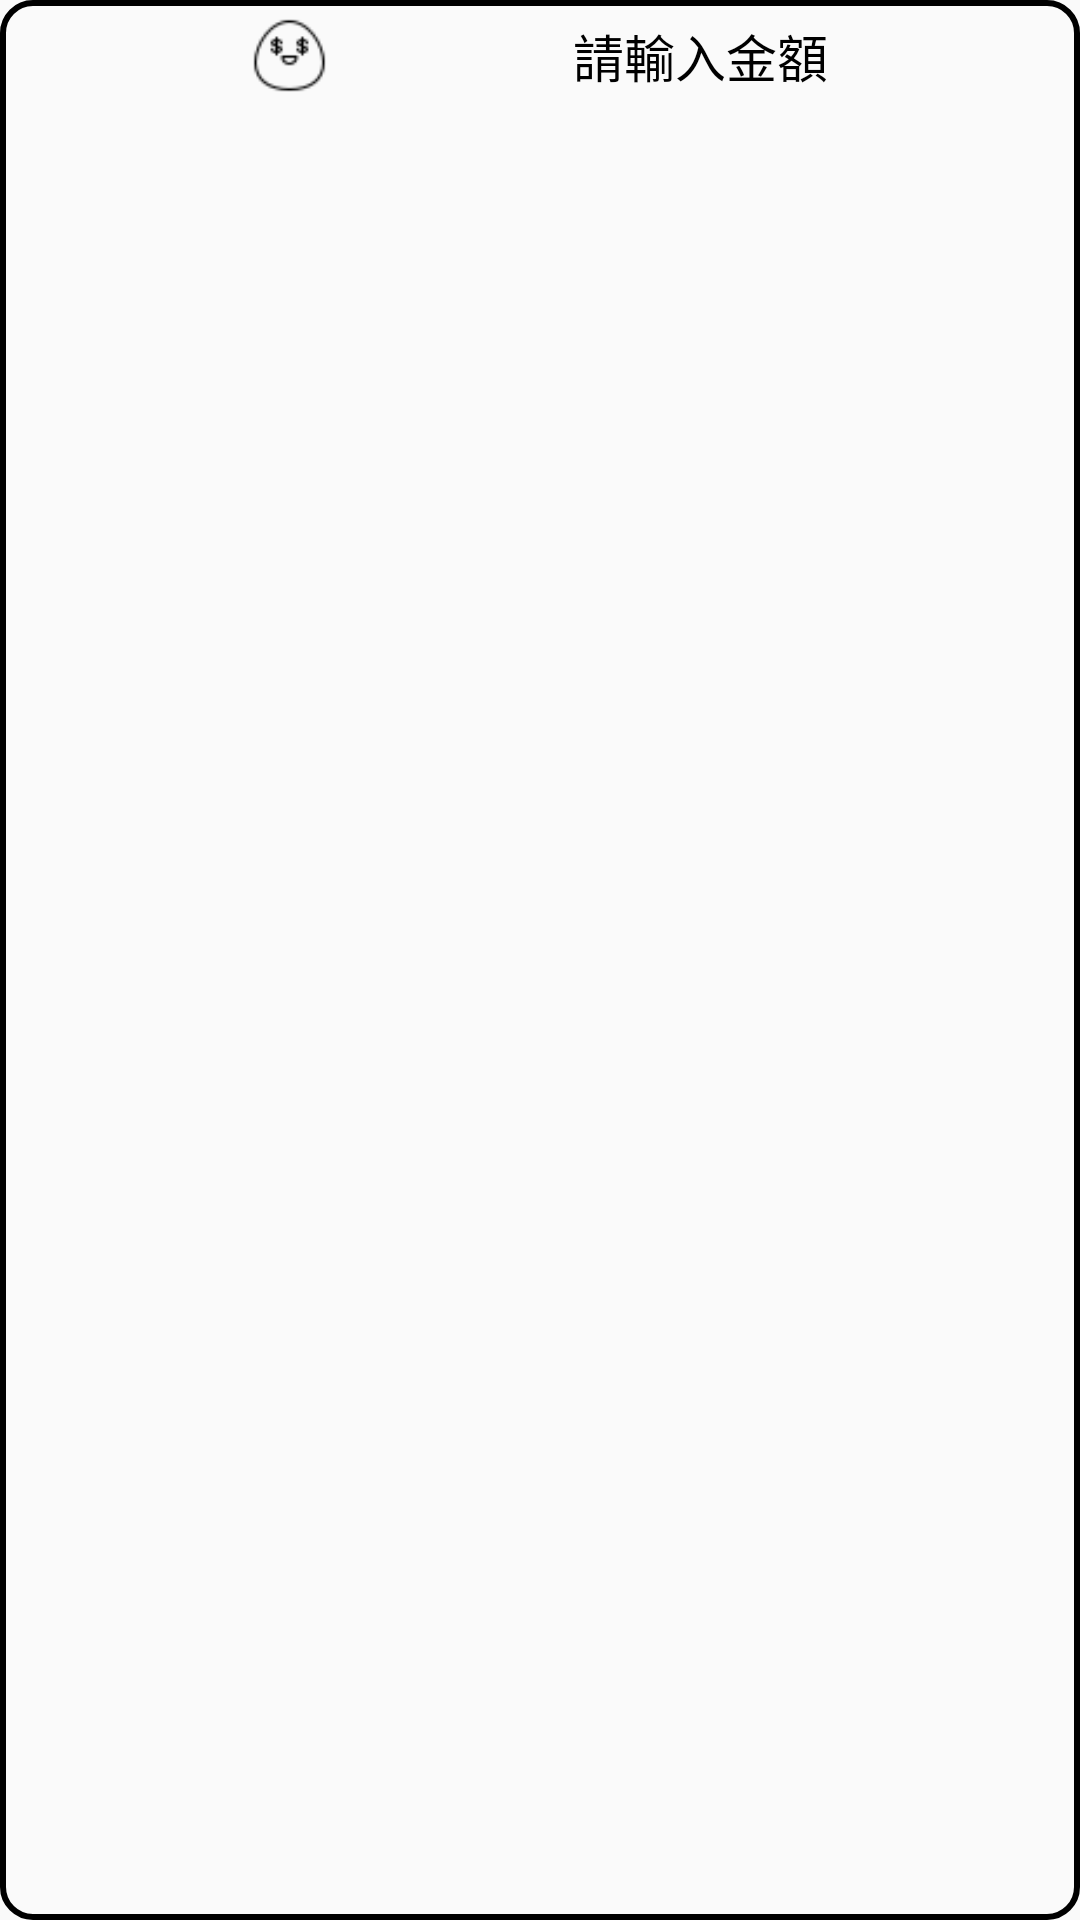

Reconstruct the res/layout file that produces this screen, plus the resources it refers to.
<!-- AndroidManifest.xml: application theme Theme.Discount -->
<!-- res/layout/custom_toast_money.xml -->
<?xml version="1.0" encoding="utf-8"?>
<androidx.constraintlayout.widget.ConstraintLayout
    xmlns:android="http://schemas.android.com/apk/res/android"
    xmlns:app="http://schemas.android.com/apk/res-auto"
    xmlns:tools="http://schemas.android.com/tools"
    android:layout_width="wrap_content"
    android:layout_height="wrap_content"
    android:background="@drawable/toast_shape">
    <ImageView
        android:id="@+id/iv_money"
        android:background="@drawable/money"
        android:layout_width="25dp"
        android:layout_height="25dp"
        app:layout_constraintTop_toTopOf="parent"
        app:layout_constraintStart_toStartOf="parent" android:layout_marginTop="6dp"
        android:layout_marginStart="6dp" app:layout_constraintEnd_toStartOf="@+id/tv_money"
        app:layout_constraintBottom_toBottomOf="parent" android:layout_marginBottom="6dp"
        app:layout_constraintVertical_bias="0.0"/>

    <TextView
        android:id="@+id/tv_money"
        android:textSize="17sp"
        android:textColor="#000000"
        android:text="@string/input_coin"
        android:layout_width="wrap_content"
        android:layout_height="wrap_content"
        android:layout_marginStart="4dp"
        app:layout_constraintStart_toEndOf="@+id/iv_money"
        app:layout_constraintEnd_toEndOf="parent"
        app:layout_constraintTop_toTopOf="@+id/iv_money"
        android:layout_marginEnd="6dp"/>


</androidx.constraintlayout.widget.ConstraintLayout>
<!-- resources referenced by this layout -->
<resources>
  <!-- drawable money: png bitmap (drawable, 847 bytes) -->
  <!-- drawable toast_shape (drawable) -->
  <?xml version="1.0" encoding="utf-8"?>
  <shape xmlns:android="http://schemas.android.com/apk/res/android"
      android:shape="rectangle">
  
      <stroke android:width="2sp"/>
  
      <corners android:radius="10dp"/>
  
  
  </shape>
  <string name="input_coin">請輸入金額</string>
  <style name="Theme.Discount" parent="Theme.MaterialComponents.DayNight.NoActionBar.Bridge">
          
          <item name="colorPrimary">@color/purple_500</item>
          <item name="colorPrimaryVariant">@color/purple_700</item>
          <item name="colorOnPrimary">@color/white</item>
          
          <item name="colorSecondary">@color/teal_200</item>
          <item name="colorSecondaryVariant">@color/teal_700</item>
          <item name="colorOnSecondary">@color/black</item>
          
          <item name="android:statusBarColor" tools:targetApi="l">?attr/colorPrimaryVariant</item>
          
      </style>
  <color name="purple_500">#FF6200EE</color>
  <color name="purple_700">#FF3700B3</color>
  <color name="white">#FFFFFFFF</color>
  <color name="teal_200">#FF03DAC5</color>
  <color name="teal_700">#FF018786</color>
  <color name="black">#FF000000</color>
</resources>
